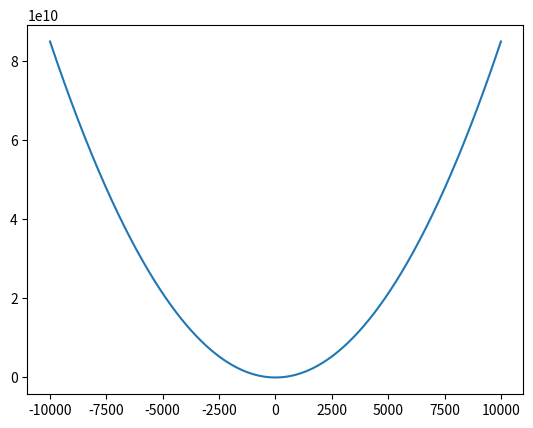

Here is the Python script that generated this plot:
import matplotlib.pyplot as plt
import numpy as np

from mpl_toolkits.mplot3d import Axes3D

x = np.array([-50, -40, -30, -20, -10, -5, 0, 5, 10, 20, 30, 40, 50])
t = np.array([0, 0, 0, 0, 0, 0, 0, 0, 1, 1, 1, 1, 1])

if x.ndim == 1: x = x[np.newaxis].T
if t.ndim == 1: t = t[np.newaxis].T


def rosenbrock(x0, x1):
    y = 100 * (x1 - x0 ** 2) ** 2 + (x0 - 1) ** 2
    return y


w = np.arange(-10000, 10000, 0.1).reshape(1,-1)
print(w,'\n',x)
b = np.arange(1, 10, 0.5).reshape(1,-1)
x1 =  np.sum((np.dot(x, w) - t) ** 2, axis=0) / 13

print(x1)



plt.plot(w.flat,x1)
plt.show()